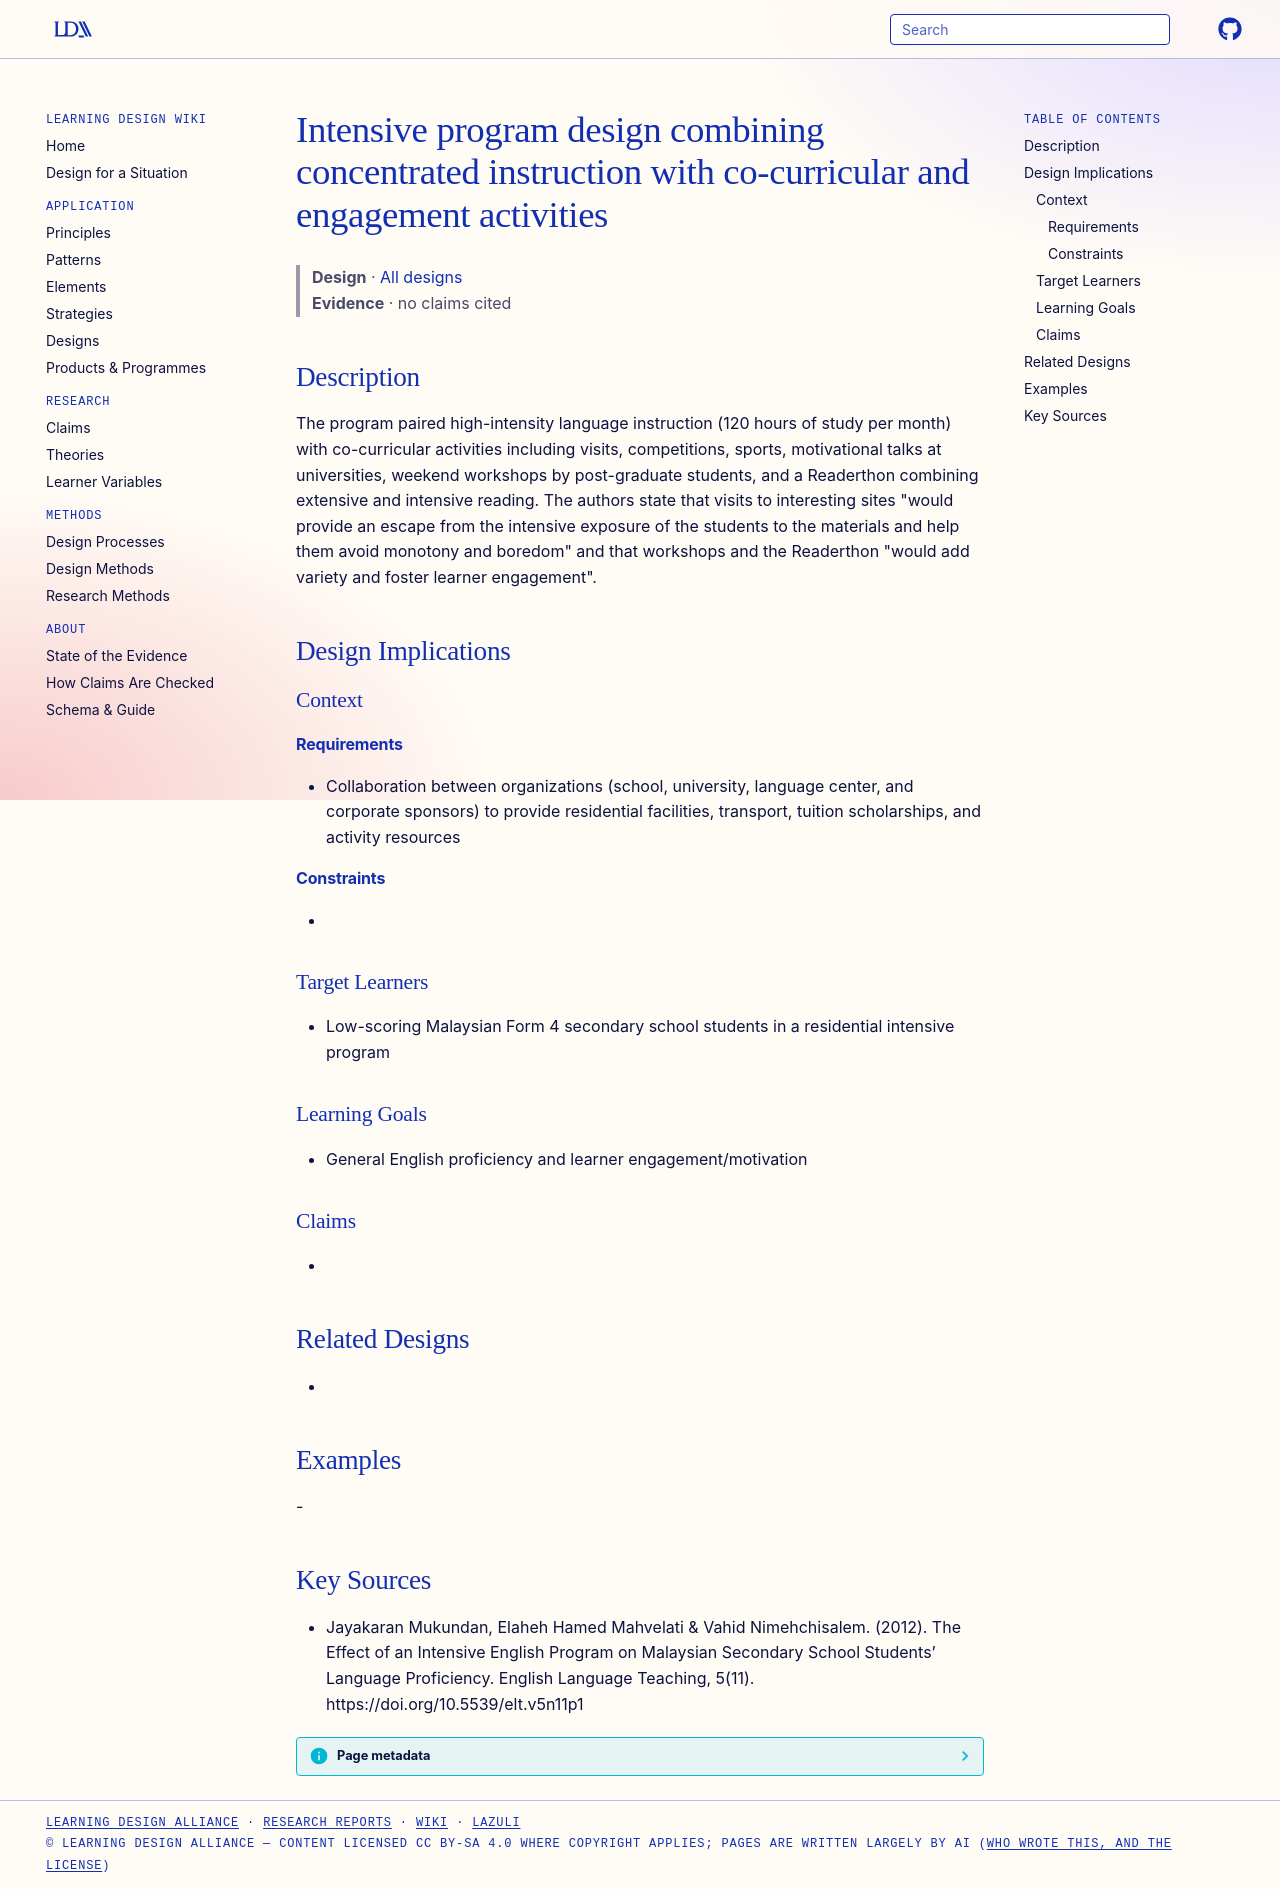

repository: Learning-Design-Alliance/learning-wiki · page: designs/intensive-program-design-co-curricular-variety/index.html · generator: mkdocs

---
type: design
id: intensive-program-design-co-curricular-variety
title: Intensive program design combining concentrated instruction with co-curricular and engagement activities
description: The program paired high-intensity language instruction (120 hours of study per month) with co-curricular activities including visits, competitions, sports, motivational talks at universities, weekend workshops by post...
status: review
generated:
  by: "process:settle-candidates"
  at: 2026-11-03
sources:
  - id: jayakaran-mukundan-2012
    resource: "https://doi.org/10.5539/elt.v5n11p1"
    title: "Jayakaran Mukundan, Elaheh Hamed Mahvelati & Vahid Nimehchisalem. (2012). The Effect of an Intensive English Program on Malaysian Secondary School Students’ Language Proficiency. English Language Teaching, 5(11). https://doi.org/10.5539/elt.v5n11p1"
    author: "Jayakaran Mukundan, Elaheh Hamed Mahvelati & Vahid Nimehchisalem"
---

# Intensive program design combining concentrated instruction with co-curricular and engagement activities

> **Design** · [All designs](index.md)
> **Evidence** · no claims cited

## Description
The program paired high-intensity language instruction (120 hours of study per month) with co-curricular activities including visits, competitions, sports, motivational talks at universities, weekend workshops by post-graduate students, and a Readerthon combining extensive and intensive reading. The authors state that visits to interesting sites "would provide an escape from the intensive exposure of the students to the materials and help them avoid monotony and boredom" and that workshops and the Readerthon "would add variety and foster learner engagement".

## Design Implications

### Context
#### Requirements
- Collaboration between organizations (school, university, language center, and corporate sponsors) to provide residential facilities, transport, tuition scholarships, and activity resources
#### Constraints
- 

### Target Learners
- Low-scoring Malaysian Form 4 secondary school students in a residential intensive program

### Learning Goals
- General English proficiency and learner engagement/motivation

### Claims
- 

## Related Designs
- 

## Examples
-

## Key Sources
- Jayakaran Mukundan, Elaheh Hamed Mahvelati & Vahid Nimehchisalem. (2012). The Effect of an Intensive English Program on Malaysian Secondary School Students’ Language Proficiency. English Language Teaching, 5(11). https://doi.org/10.5539/elt.v5n11p1
